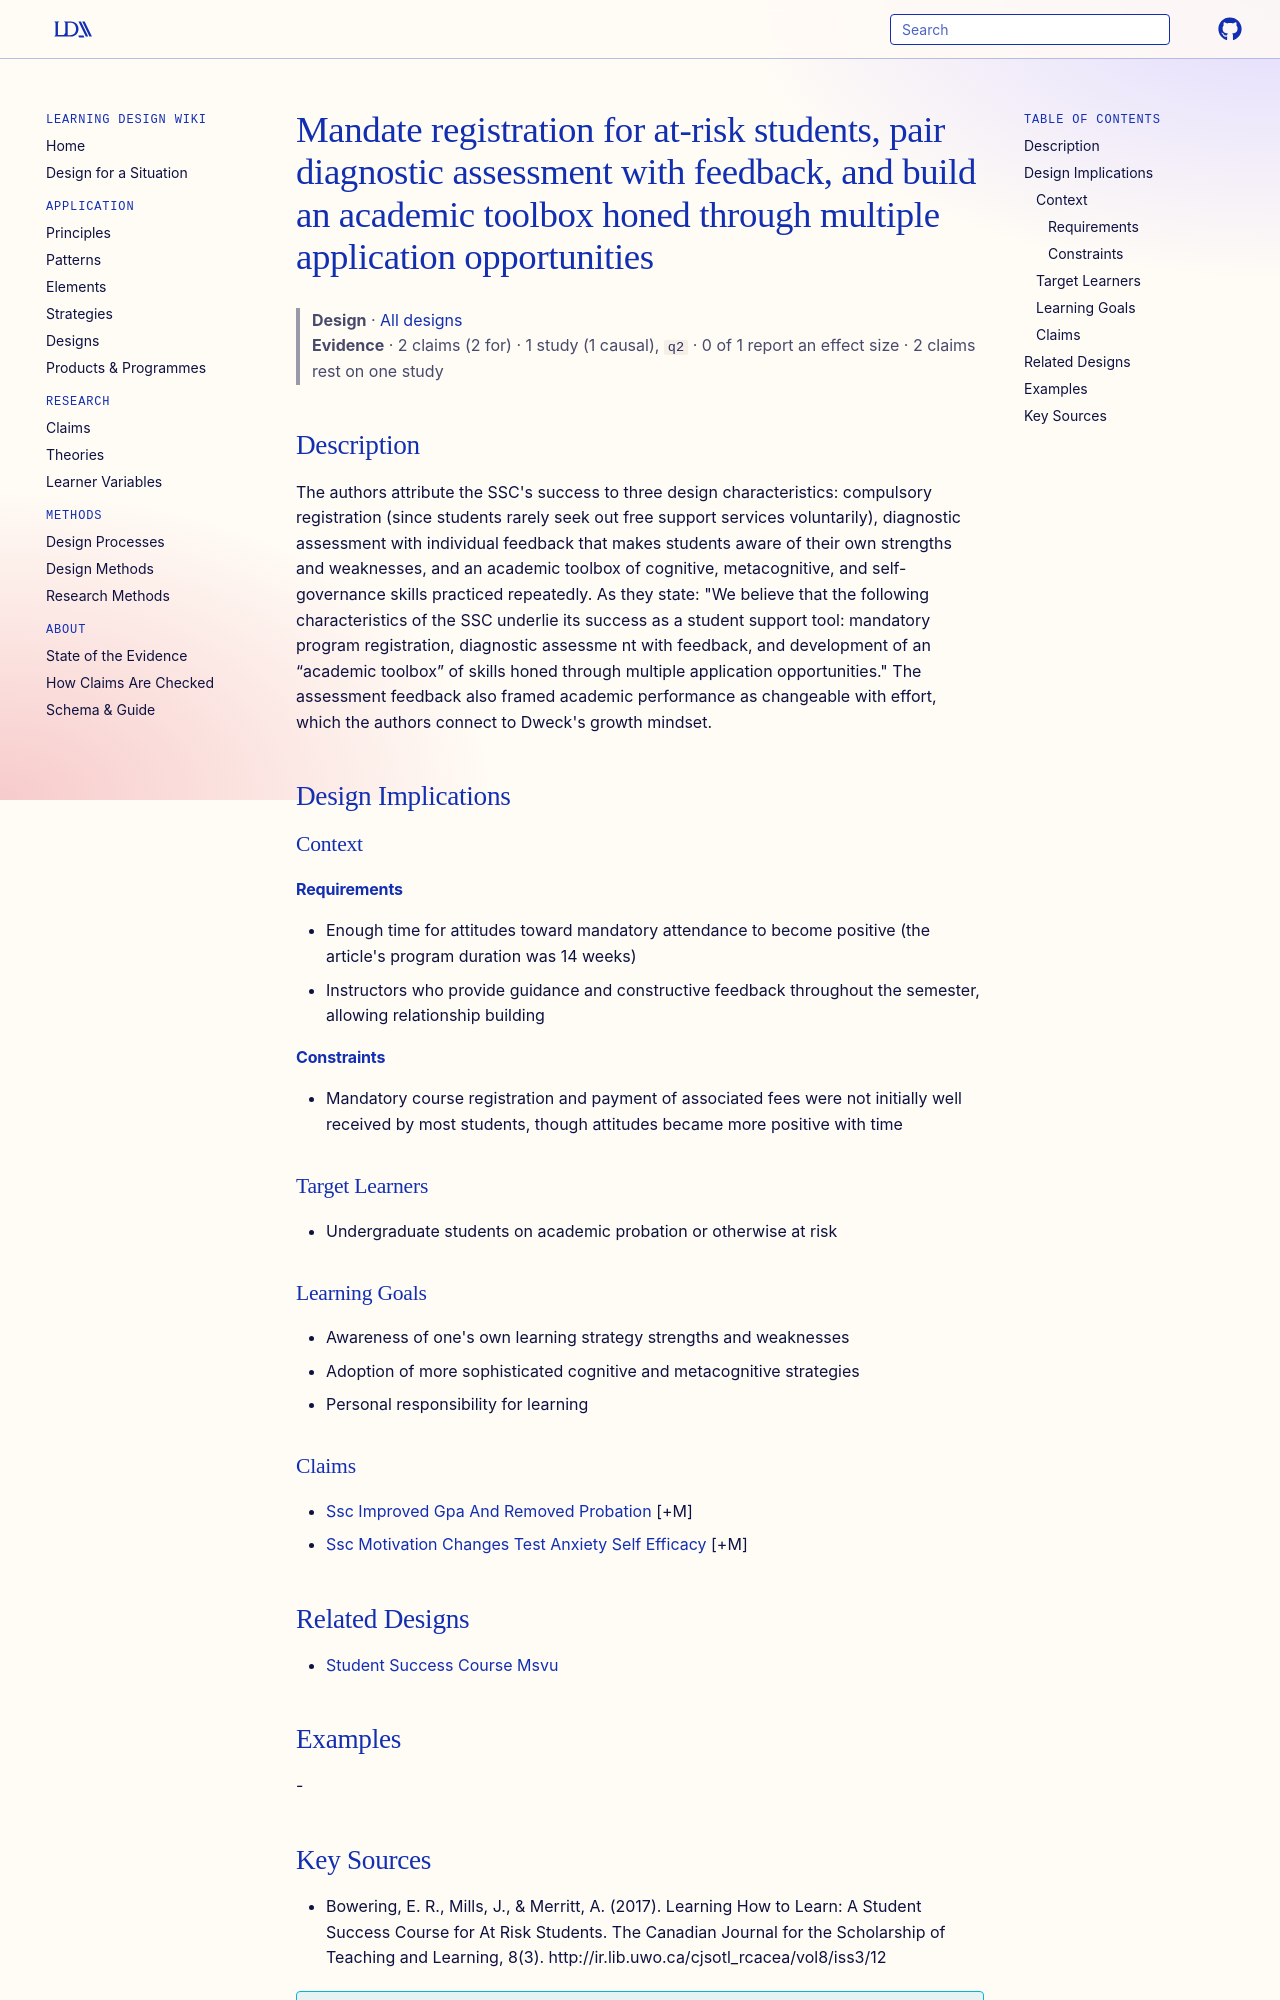

repository: Learning-Design-Alliance/learning-wiki · page: designs/mandatory-diagnostic-plus-academic-toolbox/index.html · generator: mkdocs

---
type: design
id: mandatory-diagnostic-plus-academic-toolbox
title: Mandate registration for at-risk students, pair diagnostic assessment with feedback, and build an academic toolbox honed through multiple application opportunities
description: "The authors attribute the SSC's success to three design characteristics: compulsory registration (since students rarely seek out free support services voluntarily), diagnostic assessment with individual feedback that..."
status: review
generated:
  by: "process:settle-candidates"
  at: 2026-11-02
sources:
  - id: bowering-2017
    resource: "http://ir.lib.uwo.ca/cjsotl_rcacea/vol8/iss3/12"
    title: "Bowering, E. R., Mills, J., & Merritt, A. (2017). Learning How to Learn: A Student Success Course for At Risk Students. The Canadian Journal for the Scholarship of Teaching and Learning, 8(3). http://ir.lib.uwo.ca/cjsotl_rcacea/vol8/iss3/12"
    author: "Bowering, E. R., Mills, J., & Merritt, A"
---

# Mandate registration for at-risk students, pair diagnostic assessment with feedback, and build an academic toolbox honed through multiple application opportunities

> **Design** · [All designs](index.md)
> **Evidence** · 2 claims (2 for) · 1 study (1 causal), `q2` · 0 of 1 report an effect size · 2 claims rest on one study

## Description
The authors attribute the SSC's success to three design characteristics: compulsory registration (since students rarely seek out free support services voluntarily), diagnostic assessment with individual feedback that makes students aware of their own strengths and weaknesses, and an academic toolbox of cognitive, metacognitive, and self-governance skills practiced repeatedly. As they state: "We believe that the following characteristics of the SSC underlie its success as a student support tool: mandatory program registration, diagnostic assessme nt with feedback, and development of an “academic toolbox” of skills honed through multiple application opportunities." The assessment feedback also framed academic performance as changeable with effort, which the authors connect to Dweck's growth mindset.

## Design Implications

### Context
#### Requirements
- Enough time for attitudes toward mandatory attendance to become positive (the article's program duration was 14 weeks)
- Instructors who provide guidance and constructive feedback throughout the semester, allowing relationship building
#### Constraints
- Mandatory course registration and payment of associated fees were not initially well received by most students, though attitudes became more positive with time

### Target Learners
- Undergraduate students on academic probation or otherwise at risk

### Learning Goals
- Awareness of one's own learning strategy strengths and weaknesses
- Adoption of more sophisticated cognitive and metacognitive strategies
- Personal responsibility for learning

### Claims
- [Ssc Improved Gpa And Removed Probation](../claims/ssc-improved-gpa-and-removed-probation.md) [+M]
- [Ssc Motivation Changes Test Anxiety Self Efficacy](../claims/ssc-motivation-changes-test-anxiety-self-efficacy.md) [+M]

## Related Designs
- [Student Success Course Msvu](student-success-course-msvu.md)

## Examples
-
